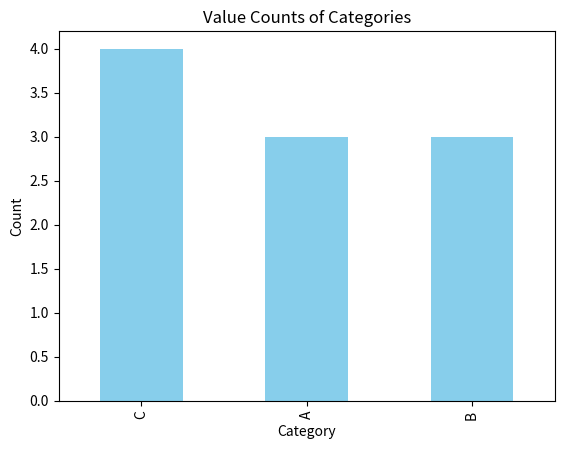

Here is the Python script that generated this plot:
import pandas as pd
import matplotlib.pyplot as plt

# Create DataFrame
data = {'Category': ['A', 'B', 'A', 'C', 'B', 'A', 'B', 'C', 'C', 'C']}
df = pd.DataFrame(data)

# Calculate value counts
counts = df['Category'].value_counts()

# Plot value counts
counts.plot(kind='bar', color='skyblue')
plt.xlabel('Category')
plt.ylabel('Count')
plt.title('Value Counts of Categories')
plt.show()
